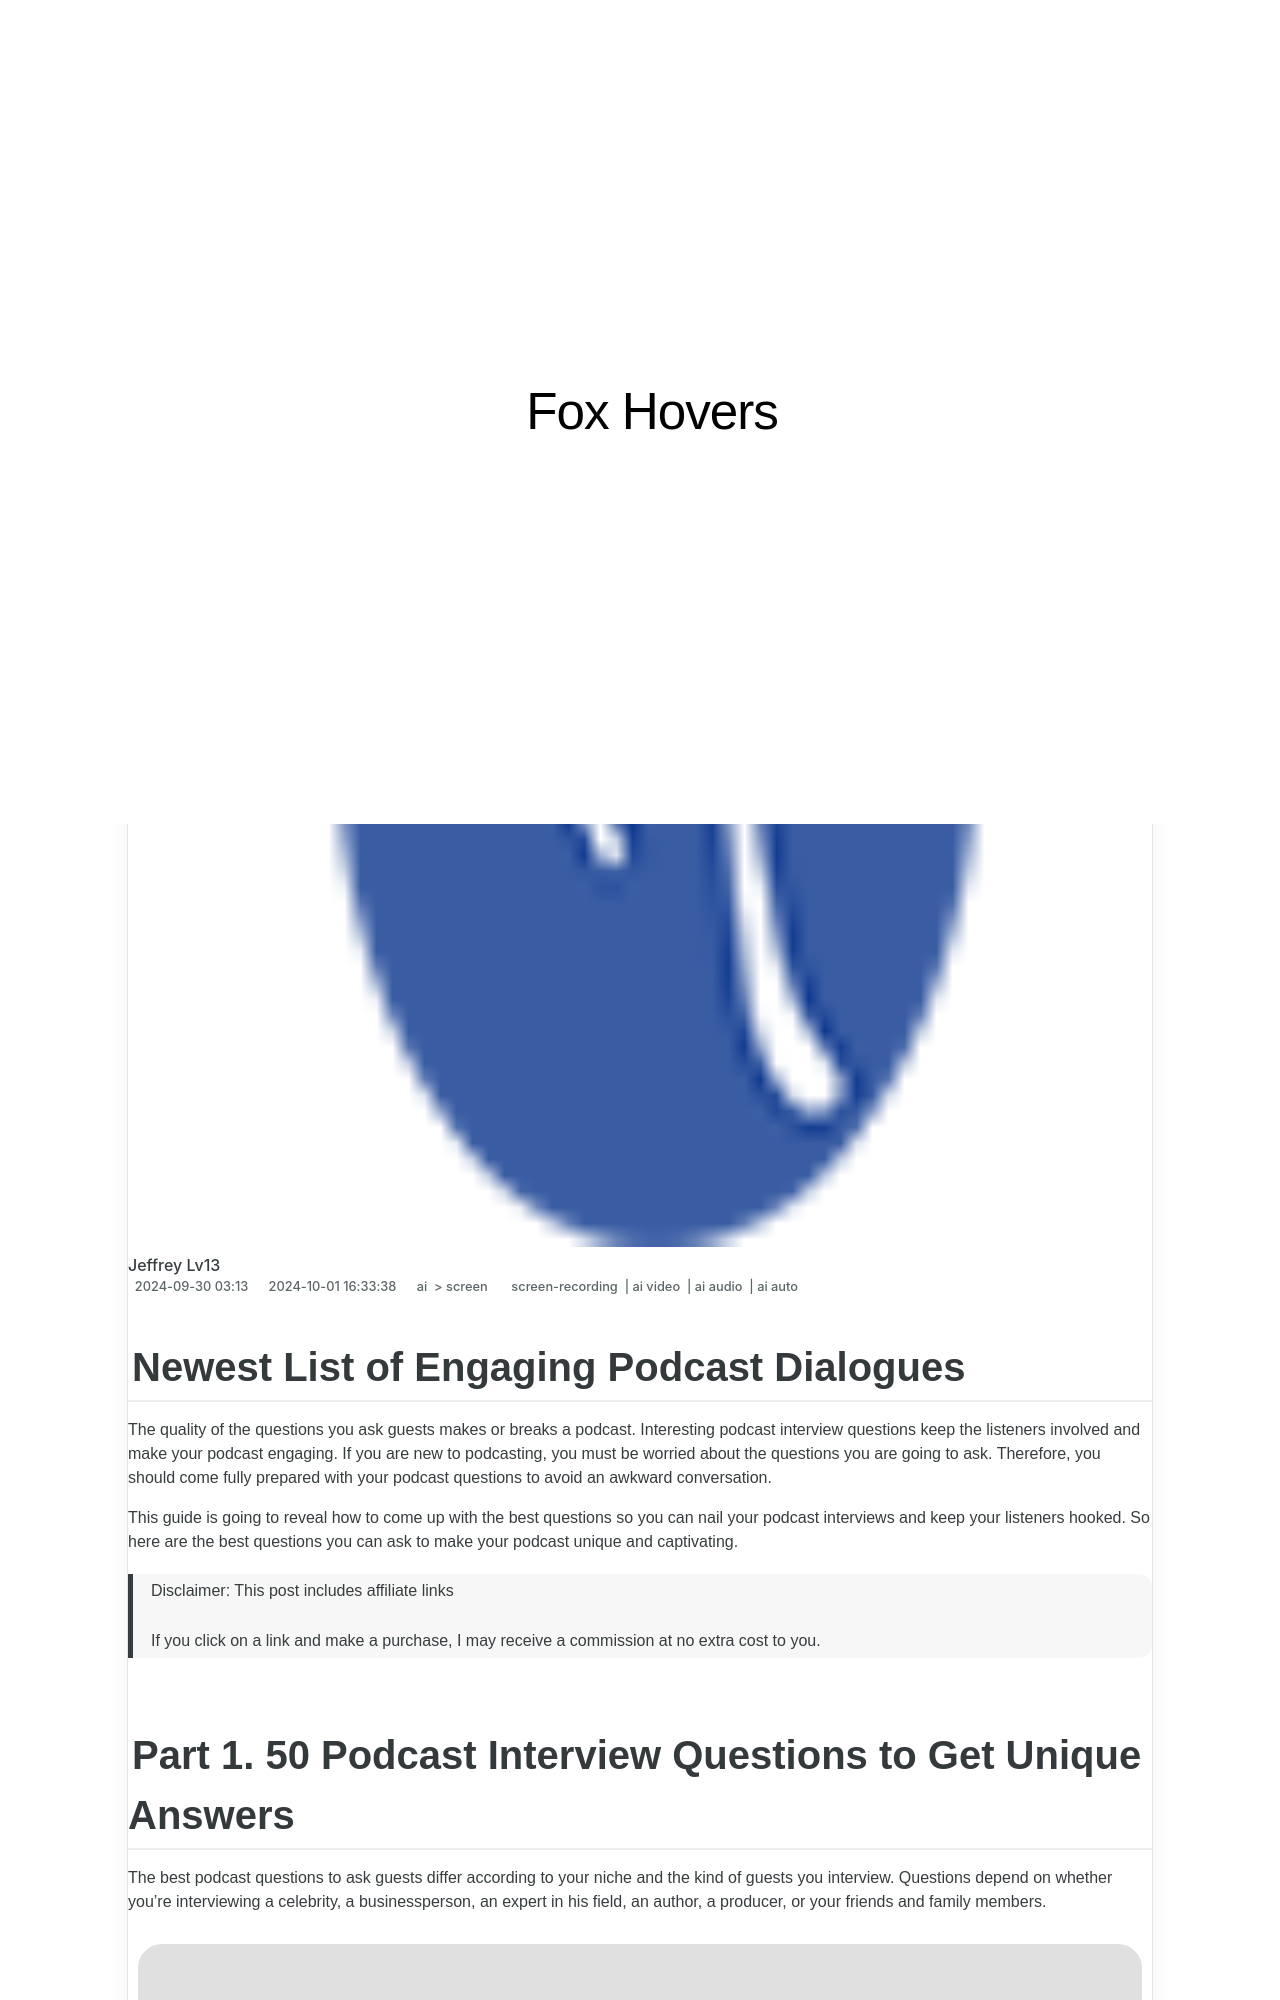

repository: techidaily/site-fox-hovers · page: updated-in-2024-newest-list-of-engaging-podcast-dialogues/index.html · generator: jekyll

---
title: "[Updated] In 2024, Newest List of Engaging Podcast Dialogues"
date: 2024-09-30T03:00:13.602Z
updated: 2024-10-01T16:33:38.792Z
tags: 
  - screen-recording
  - ai video
  - ai audio
  - ai auto
categories: 
  - ai
  - screen
description: "This Article Describes [Updated] In 2024, Newest List of Engaging Podcast Dialogues"
excerpt: "This Article Describes [Updated] In 2024, Newest List of Engaging Podcast Dialogues"
keywords: "Podcast Intrigue,Latest Podcasts,Fresh Episodes,Engaging Talks,New Podcast Chats,Current Topics,Enthralling Discussions"
thumbnail: https://thmb.techidaily.com/56c09995c4310ae28019d3390616d9116d70341b815aee65c7667ed39de0e4c8.jpg
---

## Newest List of Engaging Podcast Dialogues

The quality of the questions you ask guests makes or breaks a podcast. Interesting podcast interview questions keep the listeners involved and make your podcast engaging. If you are new to podcasting, you must be worried about the questions you are going to ask. Therefore, you should come fully prepared with your podcast questions to avoid an awkward conversation.

This guide is going to reveal how to come up with the best questions so you can nail your podcast interviews and keep your listeners hooked. So here are the best questions you can ask to make your podcast unique and captivating.

>  Disclaimer: This post includes affiliate links
>
>  If you click on a link and make a purchase, I may receive a commission at no extra cost to you.
>

## Part 1\. 50 Podcast Interview Questions to Get Unique Answers

The best podcast questions to ask guests differ according to your niche and the kind of guests you interview. Questions depend on whether you're interviewing a celebrity, a businessperson, an expert in his field, an author, a producer, or your friends and family members.

![podcast questions](https://images.wondershare.com/filmora/article-images/2022/12/podcast-interview-questions-1.jpg)

The best way is to divide your questions into different categories.

<!-- affiliate ads begin -->
<a href="https://aligracehair.sjv.io/c/5597632/2006941/19272" target="_top" id="2006941">
  <img src="//a.impactradius-go.com/display-ad/19272-2006941" border="0" alt="https://techidaily.com" width="300" height="90"/>
</a>
<img height="0" width="0" src="https://aligracehair.sjv.io/i/5597632/2006941/19272" style="position:absolute;visibility:hidden;" border="0" />
<!-- affiliate ads end -->
